Run: headless pygame with SDL's dummy video driver; simulated clock (each Clock.tick advances the game by its frame time, no real sleeping); random seed 0; keys injected as events and as key.get_pressed() state; no mouse input.
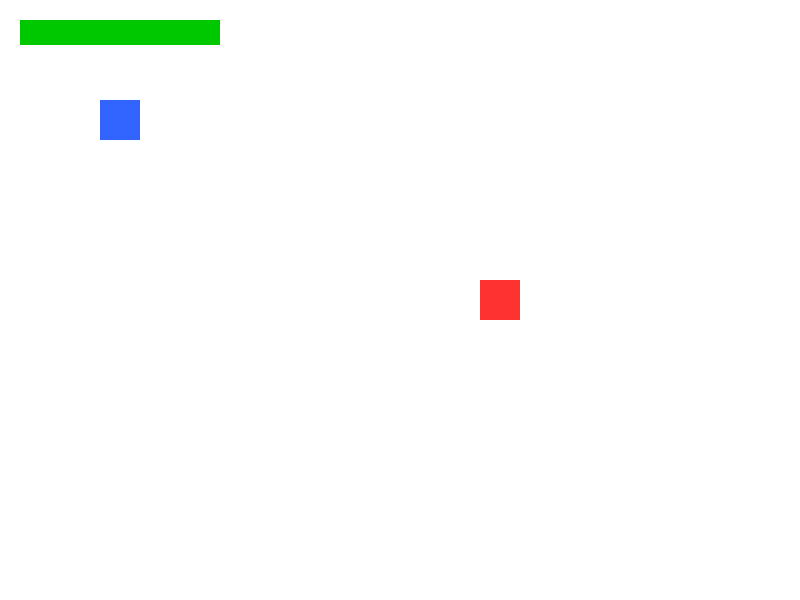
Frame 1 of 4 · flips 1–60 · no input
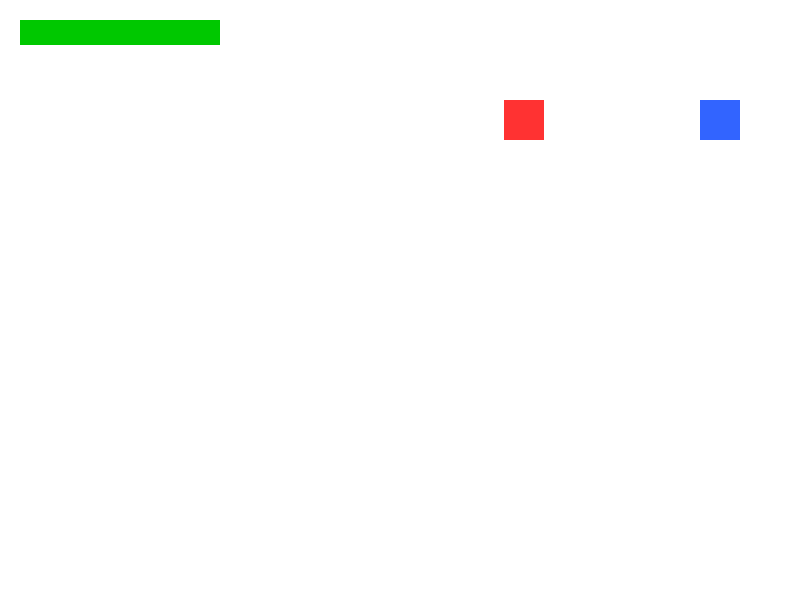
Frame 2 of 4 · flips 61–180 · tapped SPACE, RETURN · held RIGHT (→), D
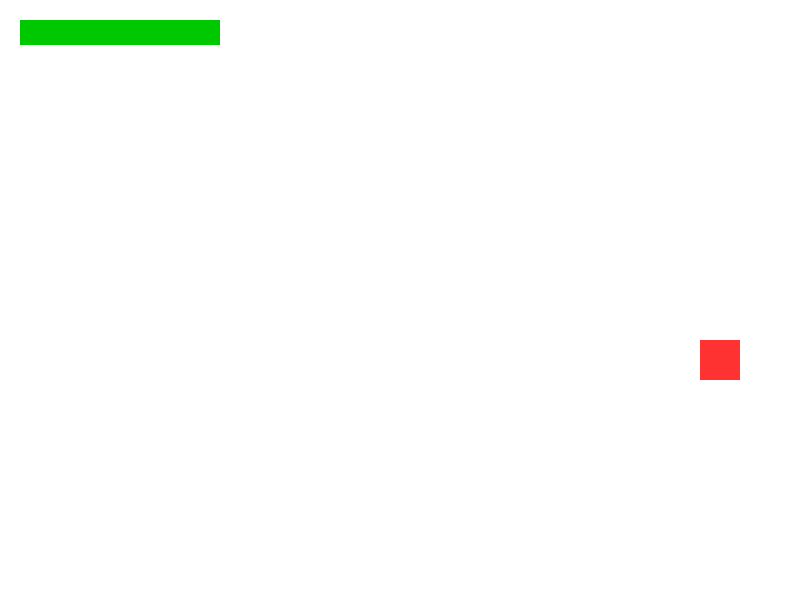
Frame 3 of 4 · flips 181–300 · held DOWN (↓), S
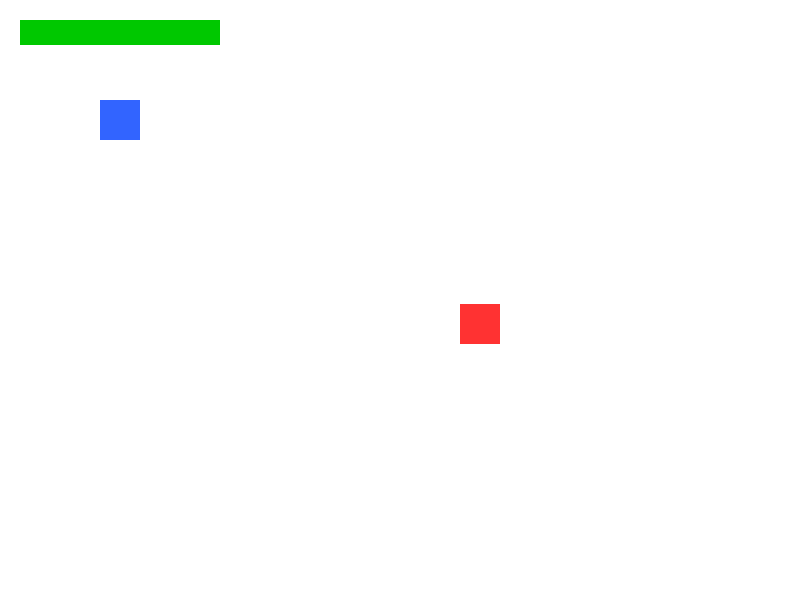
Frame 4 of 4 · flips 301–420 · held LEFT (←), A, UP (↑), W

The pygame program that drew these frames:

import pygame
import sys

pygame.init()

ANCHO = 800
ALTO = 600
pantalla = pygame.display.set_mode((ANCHO, ALTO))
pygame.display.set_caption("Enemigo que persigue")

reloj = pygame.time.Clock()

BLANCO = (255, 255, 255)
AZUL = (50, 100, 255)
ROJO = (255, 50, 50)
NEGRO = (0, 0, 0)

jugador = pygame.Rect(100, 100, 40, 40)
velocidad_jugador = 5

vida = 100

enemigo = pygame.Rect(600, 400, 40, 40)
velocidad_enemigo = 2

ultimo_golpe = 0
tiempo_entre_golpes = 500 

while True:

    for evento in pygame.event.get():
        if evento.type == pygame.QUIT:
            pygame.quit()
            sys.exit()

    teclas = pygame.key.get_pressed()

    if teclas[pygame.K_w]:
        jugador.y -= velocidad_jugador
    if teclas[pygame.K_s]:
        jugador.y += velocidad_jugador
    if teclas[pygame.K_a]:
        jugador.x -= velocidad_jugador
    if teclas[pygame.K_d]:
        jugador.x += velocidad_jugador

    if enemigo.x < jugador.x:
        enemigo.x += velocidad_enemigo
    elif enemigo.x > jugador.x:
        enemigo.x -= velocidad_enemigo

    if enemigo.y < jugador.y:
        enemigo.y += velocidad_enemigo
    elif enemigo.y > jugador.y:
        enemigo.y -= velocidad_enemigo

    ahora = pygame.time.get_ticks()

    if enemigo.colliderect(jugador):

        if ahora - ultimo_golpe >= tiempo_entre_golpes:
            vida -= 10
            ultimo_golpe = ahora

            print("¡Te golpearon! Vida:", vida)

    if vida <= 0:
        print("GAME OVER")
        pygame.quit()
        sys.exit()

    pantalla.fill(BLANCO)

    pygame.draw.rect(pantalla, AZUL, jugador)
    pygame.draw.rect(pantalla, ROJO, enemigo)

    pygame.draw.rect(pantalla, NEGRO, (20, 20, 200, 25))
    pygame.draw.rect(pantalla, (0, 200, 0), (20, 20, vida * 2, 25))

    pygame.display.flip()
    reloj.tick(60)
